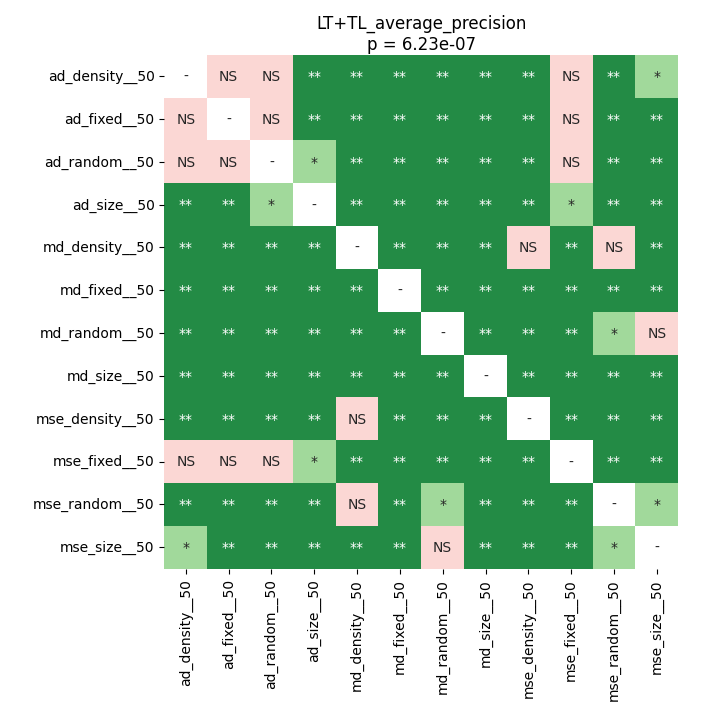

The table this chart was drawn from, first rows:
	ad_density__50	ad_fixed__50	ad_random__50	ad_size__50	md_density__50	md_fixed__50	md_random__50	md_size__50	mse_density__50	mse_fixed__50	mse_random__50	mse_size__50
ad_density__50	1.0	1.0	0.9974	0.008771	0.005485	0.003906	0.005485	0.007583	0.003906	1.0	0.003906	0.01559
ad_fixed__50	1.0	1.0	1.0	0.005485	0.005485	0.005485	0.005485	0.003906	0.003906	0.6123	0.003906	0.005485
ad_random__50	0.9974	1.0	1.0	0.02344	0.005485	0.005485	0.005485	0.003906	0.003906	1.0	0.003906	0.005485
ad_size__50	0.008771	0.005485	0.02344	1.0	0.003906	0.007583	0.003906	0.003906	0.003906	0.04297	0.003906	0.003906
md_density__50	0.005485	0.005485	0.005485	0.003906	1.0	0.003906	0.003906	0.005485	1.0	0.003906	0.08473	0.005485
md_fixed__50	0.003906	0.005485	0.005485	0.007583	0.003906	1.0	0.003906	0.003906	0.003906	0.003906	0.003906	0.003906
md_random__50	0.005485	0.005485	0.005485	0.003906	0.003906	0.003906	1.0	0.007583	0.003906	0.005485	0.02344	0.3605
md_size__50	0.007583	0.003906	0.003906	0.003906	0.005485	0.003906	0.007583	1.0	0.003906	0.003906	0.003906	0.007583
mse_density__50	0.003906	0.003906	0.003906	0.003906	1.0	0.003906	0.003906	0.003906	1.0	0.003906	0.003906	0.003906
mse_fixed__50	1.0	0.6123	1.0	0.04297	0.003906	0.003906	0.005485	0.003906	0.003906	1.0	0.003906	0.003906
mse_random__50	0.003906	0.003906	0.003906	0.003906	0.08473	0.003906	0.02344	0.003906	0.003906	0.003906	1.0	0.02562
mse_size__50	0.01559	0.005485	0.005485	0.003906	0.005485	0.003906	0.3605	0.007583	0.003906	0.003906	0.02562	1.0
